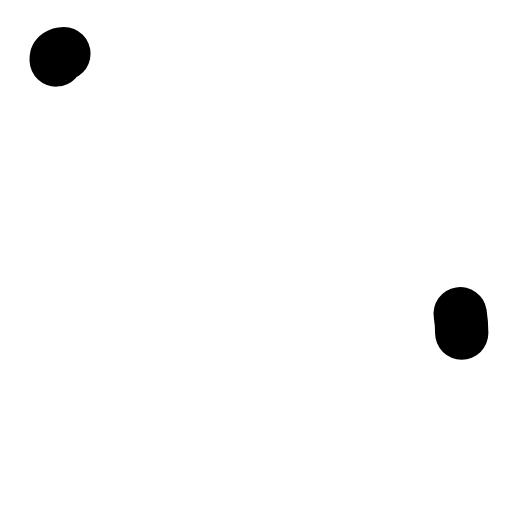
t = 0.00 s
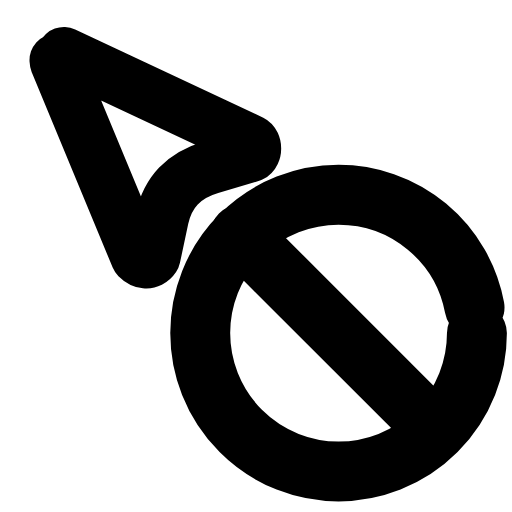
t = 0.28 s
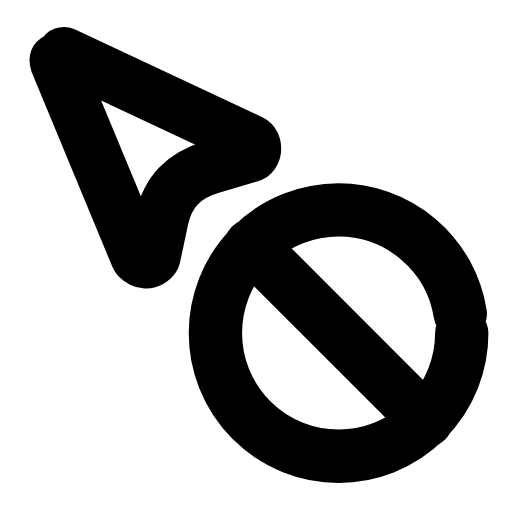
t = 0.56 s
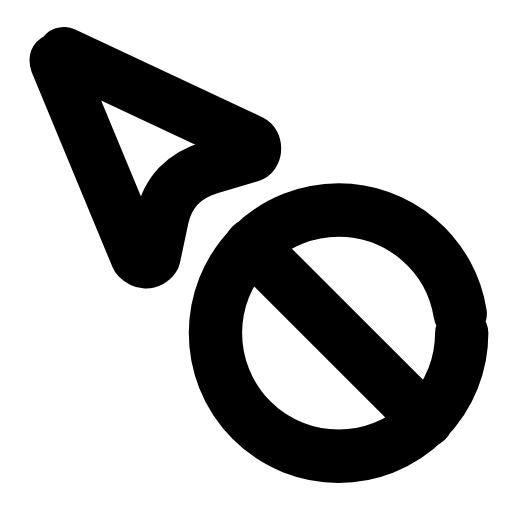
t = 0.83 s
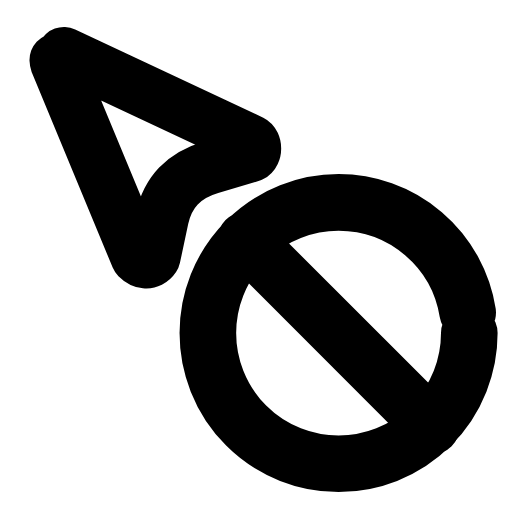
t = 1.13 s
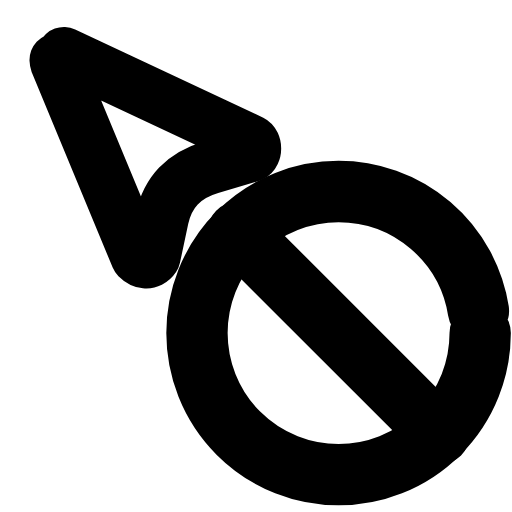
t = 1.24 s

The animated SVG that drew these frames (rendered in a browser with its animation timeline set to each time). Animation: 4 SMIL elements (animate=3,animateTransform=1); one cycle of 1.70 s, repeats indefinitely.

<svg xmlns="http://www.w3.org/2000/svg" width="24" height="24" viewBox="0 0 24 24" fill="none"><g transform="translate(-1.889 -2.146) scale(1.11)"><path stroke="currentColor" stroke-width="2.252" stroke-linecap="round" stroke-linejoin="round" fill="none" d="M4.4 4.2L12.3 7.9C12.5 8 12.5 8.4 12.3 8.5L10.6 9Q8.9 9.5 8.55 11.15L8.2 12.8C8 13.1 7.7 13 7.5 12.8L4.1 4.6C4 4.3 4.2 4.2 4.4 4.2Z" pathLength="1" stroke-dasharray="1"><animate attributeName="stroke-dashoffset" values="1;1;0;0;0;0;1;1;1" keyTimes="0;0;0.189;0.45;0.6;0.774;0.9;0.9;1" dur="1.7s" repeatCount="indefinite" calcMode="spline" keySplines="0.16 1 0.3 1;0.16 1 0.3 1;0.16 1 0.3 1;0.16 1 0.3 1;0.16 1 0.3 1;0.16 1 0.3 1;0.16 1 0.3 1;0.16 1 0.3 1"/></path><g transform="translate(16 16)"><g><animateTransform attributeName="transform" type="scale" values="1;1;1.15;1;1;1;1;1.15;1;1;1" keyTimes="0;0.135;0.2475;0.36;0.45;0.6;0.66;0.735;0.81;0.9;1" dur="1.7s" repeatCount="indefinite" calcMode="spline" keySplines="0.16 1 0.3 1;0.16 1 0.3 1;0.16 1 0.3 1;0.16 1 0.3 1;0.16 1 0.3 1;0.16 1 0.3 1;0.16 1 0.3 1;0.16 1 0.3 1;0.16 1 0.3 1;0.16 1 0.3 1"/><g transform="translate(-16 -16)"><g><circle stroke="currentColor" stroke-width="2.252" stroke-linecap="round" stroke-linejoin="round" fill="none" cx="16" cy="16" r="5.2" pathLength="1" stroke-dasharray="1"><animate attributeName="stroke-dashoffset" values="1;1;0;0;0;0;1;1;1" keyTimes="0;0.0315;0.2205;0.45;0.6;0.753;0.879;0.9;1" dur="1.7s" repeatCount="indefinite" calcMode="spline" keySplines="0.16 1 0.3 1;0.16 1 0.3 1;0.16 1 0.3 1;0.16 1 0.3 1;0.16 1 0.3 1;0.16 1 0.3 1;0.16 1 0.3 1;0.16 1 0.3 1"/></circle><line stroke="currentColor" stroke-width="2.252" stroke-linecap="round" stroke-linejoin="round" fill="none" x1="12.3" x2="19.7" y1="12.3" y2="19.7" pathLength="1" stroke-dasharray="1"><animate attributeName="stroke-dashoffset" values="1;1;0;0;0;0;1;1;1" keyTimes="0;0.063;0.252;0.45;0.6;0.732;0.858;0.9;1" dur="1.7s" repeatCount="indefinite" calcMode="spline" keySplines="0.16 1 0.3 1;0.16 1 0.3 1;0.16 1 0.3 1;0.16 1 0.3 1;0.16 1 0.3 1;0.16 1 0.3 1;0.16 1 0.3 1;0.16 1 0.3 1"/></line></g></g></g></g></g></svg>
